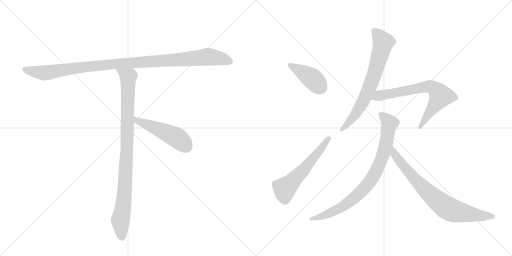
t = 0.00 s
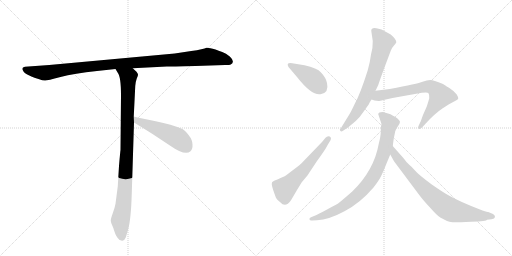
t = 1.56 s
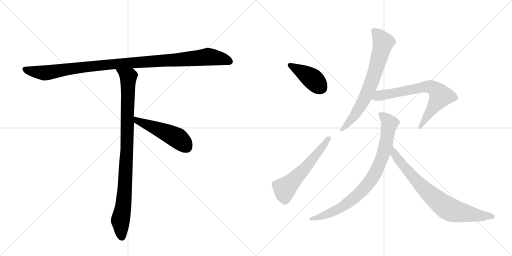
t = 3.12 s
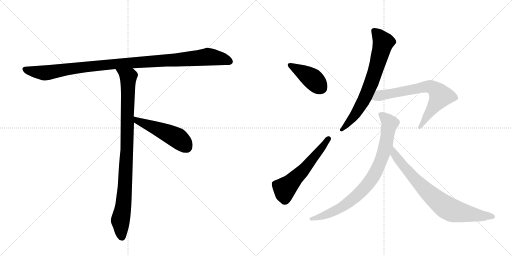
t = 4.69 s
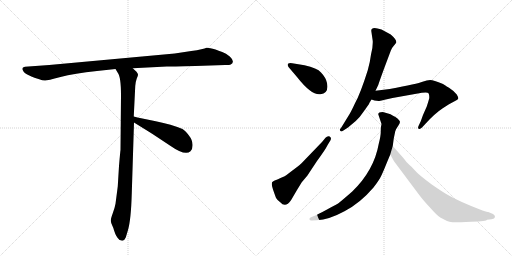
t = 6.25 s
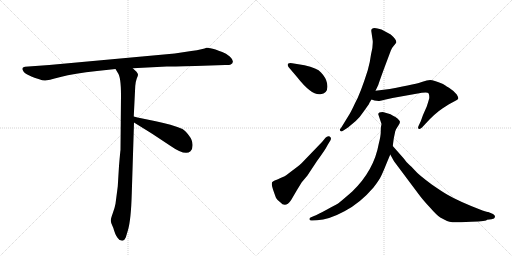
t = 7.81 s

The animated SVG that drew these frames (rendered in a browser with its animation timeline set to each time). Animation: 9 CSS @keyframes rules; one cycle of 7.81 s.

<svg version="1.1" viewBox="0 0 2048 1024" xmlns="http://www.w3.org/2000/svg">
  <g stroke="lightgray" stroke-dasharray="1,1" stroke-width="1" transform="scale(4, 4)">
    <line x1="0" y1="0" x2="256" y2="256"></line>
    <line x1="256" y1="0" x2="0" y2="256"></line>
    <line x1="128" y1="0" x2="128" y2="256"></line>
    <line x1="0" y1="128" x2="256" y2="128"></line>
    <line x1="256" y1="0" x2="512" y2="256"></line>
    <line x1="512" y1="0" x2="256" y2="256"></line>
    <line x1="384" y1="0" x2="384" y2="256"></line>
    <line x1="256" y1="128" x2="512" y2="128"></line>
  </g>
<g transform="scale(1, -1) translate(0, -850)">
   <style type="text/css">
    @keyframes keyframes0 {
      from {
       stroke: black;
       stroke-dashoffset: 1084;
       stroke-width: 128;
       }
       78% {
       animation-timing-function: step-end;
       stroke: black;
       stroke-dashoffset: 0;
       stroke-width: 128;
       }
       to {
       stroke: black;
       stroke-width: 1024;
       }
       }
       #make-me-a-hanzi-animation-0 {
         animation: keyframes0 1.132161s both;
         animation-delay: 0.000000s;
         animation-timing-function: linear;
       }
    @keyframes keyframes1 {
      from {
       stroke: black;
       stroke-dashoffset: 954;
       stroke-width: 128;
       }
       76% {
       animation-timing-function: step-end;
       stroke: black;
       stroke-dashoffset: 0;
       stroke-width: 128;
       }
       to {
       stroke: black;
       stroke-width: 1024;
       }
       }
       #make-me-a-hanzi-animation-1 {
         animation: keyframes1 1.026367s both;
         animation-delay: 1.132161s;
         animation-timing-function: linear;
       }
    @keyframes keyframes2 {
      from {
       stroke: black;
       stroke-dashoffset: 497;
       stroke-width: 128;
       }
       62% {
       animation-timing-function: step-end;
       stroke: black;
       stroke-dashoffset: 0;
       stroke-width: 128;
       }
       to {
       stroke: black;
       stroke-width: 1024;
       }
       }
       #make-me-a-hanzi-animation-2 {
         animation: keyframes2 0.654460s both;
         animation-delay: 2.158529s;
         animation-timing-function: linear;
       }
    @keyframes keyframes3 {
      from {
       stroke: black;
       stroke-dashoffset: 409;
       stroke-width: 128;
       }
       57% {
       animation-timing-function: step-end;
       stroke: black;
       stroke-dashoffset: 0;
       stroke-width: 128;
       }
       to {
       stroke: black;
       stroke-width: 1024;
       }
       }
       #make-me-a-hanzi-animation-3 {
         animation: keyframes3 0.582845s both;
         animation-delay: 2.812988s;
         animation-timing-function: linear;
       }
    @keyframes keyframes4 {
      from {
       stroke: black;
       stroke-dashoffset: 566;
       stroke-width: 128;
       }
       65% {
       animation-timing-function: step-end;
       stroke: black;
       stroke-dashoffset: 0;
       stroke-width: 128;
       }
       to {
       stroke: black;
       stroke-width: 1024;
       }
       }
       #make-me-a-hanzi-animation-4 {
         animation: keyframes4 0.710612s both;
         animation-delay: 3.395833s;
         animation-timing-function: linear;
       }
    @keyframes keyframes5 {
      from {
       stroke: black;
       stroke-dashoffset: 706;
       stroke-width: 128;
       }
       70% {
       animation-timing-function: step-end;
       stroke: black;
       stroke-dashoffset: 0;
       stroke-width: 128;
       }
       to {
       stroke: black;
       stroke-width: 1024;
       }
       }
       #make-me-a-hanzi-animation-5 {
         animation: keyframes5 0.824544s both;
         animation-delay: 4.106445s;
         animation-timing-function: linear;
       }
    @keyframes keyframes6 {
      from {
       stroke: black;
       stroke-dashoffset: 695;
       stroke-width: 128;
       }
       69% {
       animation-timing-function: step-end;
       stroke: black;
       stroke-dashoffset: 0;
       stroke-width: 128;
       }
       to {
       stroke: black;
       stroke-width: 1024;
       }
       }
       #make-me-a-hanzi-animation-6 {
         animation: keyframes6 0.815592s both;
         animation-delay: 4.930990s;
         animation-timing-function: linear;
       }
    @keyframes keyframes7 {
      from {
       stroke: black;
       stroke-dashoffset: 836;
       stroke-width: 128;
       }
       73% {
       animation-timing-function: step-end;
       stroke: black;
       stroke-dashoffset: 0;
       stroke-width: 128;
       }
       to {
       stroke: black;
       stroke-width: 1024;
       }
       }
       #make-me-a-hanzi-animation-7 {
         animation: keyframes7 0.930339s both;
         animation-delay: 5.746582s;
         animation-timing-function: linear;
       }
    @keyframes keyframes8 {
      from {
       stroke: black;
       stroke-dashoffset: 771;
       stroke-width: 128;
       }
       72% {
       animation-timing-function: step-end;
       stroke: black;
       stroke-dashoffset: 0;
       stroke-width: 128;
       }
       to {
       stroke: black;
       stroke-width: 1024;
       }
       }
       #make-me-a-hanzi-animation-8 {
         animation: keyframes8 0.877441s both;
         animation-delay: 6.676921s;
         animation-timing-function: linear;
       }
</style>
<path d="M 782 586 L 901 590 Q 915 589 923 592 Q 942 603 919 624 Q 904 637 889 642 Q 874 647 862 652 Q 835 660 826 659 Q 815 653 765 646 L 699 636 L 197 590 L 100 583 Q 83 581 93 566 Q 96 559 113 550 L 128 543 Q 135 540 154 534 Q 174 527 181 528 Q 189 528 242 542 Q 296 556 388 566 L 462 574 L 531 577 L 667 584 Q 682 584 782 586 Z" fill="lightgray"></path> 
<path d="M 462 574 L 471 559 Q 484 543 484 469 L 482 250 Q 481 245 476 186 L 471 104 L 462 35 Q 459 18 451 -3 Q 443 -25 443 -33 Q 444 -42 449 -52 Q 454 -62 456 -71 L 461 -85 Q 463 -91 470 -101 Q 477 -112 486 -112 Q 487 -114 492 -112 Q 497 -112 503 -100 L 512 -70 Q 524 -29 527 75 L 536 360 L 535 384 L 541 506 Q 543 526 547 536 Q 551 546 552 550 Q 553 554 546 563 L 531 577 C 509 598 446 600 462 574 Z" fill="lightgray"></path> 
<path d="M 536 360 L 607 316 L 681 267 Q 741 225 762 245 Q 771 253 770 272 Q 770 290 755 309 Q 740 328 730 334 Q 687 352 623 365 Q 560 377 535 384 C 506 392 510 376 536 360 Z" fill="lightgray"></path> 
<path d="M 1218 589 L 1169 597 Q 1143 601 1154 582 L 1188 542 Q 1247 467 1282 473 Q 1317 478 1308 518 Q 1304 539 1284 560 Q 1269 578 1218 589 Z" fill="lightgray"></path> 
<path d="M 1207 121 L 1229 147 L 1268 206 Q 1302 252 1311 271 L 1322 289 Q 1327 299 1319 304 Q 1310 308 1302 299 L 1288 282 L 1209 200 Q 1202 192 1171 169 Q 1140 145 1134 143 Q 1127 141 1120 137 Q 1112 132 1104 130 Q 1095 128 1092 124 Q 1082 121 1092 92 Q 1102 63 1105 57 Q 1108 51 1121 41 Q 1142 17 1164 49 L 1188 90 L 1207 121 Z" fill="lightgray"></path> 
<path d="M 1485 727 L 1491 686 Q 1492 661 1484 632 Q 1481 606 1471 569 Q 1441 474 1420 437 Q 1407 409 1399 395 L 1364 338 Q 1356 331 1361 327 Q 1365 322 1372 327 L 1392 340 L 1423 366 Q 1438 379 1454 403 L 1476 434 Q 1476 437 1486 452 L 1502 487 L 1513 510 Q 1517 523 1536 575 L 1563 647 Q 1568 660 1576 668 Q 1583 676 1585 680 Q 1587 691 1563 712 L 1526 732 Q 1485 747 1485 727 Z" fill="lightgray"></path> 
<path d="M 1486 452 L 1498 448 L 1515 446 Q 1518 446 1534 450 L 1570 458 L 1665 475 Q 1709 483 1714 477 Q 1718 471 1717 457 Q 1713 442 1707 424 L 1692 390 L 1683 365 L 1674 346 Q 1670 337 1675 335 Q 1680 332 1688 340 L 1702 355 Q 1739 396 1771 417 L 1796 433 L 1822 447 Q 1831 451 1833 456 Q 1834 460 1827 472 Q 1815 487 1796 499 Q 1776 511 1772 514 Q 1733 530 1721 530 Q 1708 530 1690 523 Q 1672 515 1559 494 L 1502 487 C 1472 483 1457 461 1486 452 Z" fill="lightgray"></path> 
<path d="M 1513 393 L 1526 354 L 1524 343 Q 1523 337 1523 322 Q 1523 306 1515 275 Q 1496 168 1409 84 Q 1377 56 1355 38 Q 1351 35 1310 13 Q 1268 -10 1256 -14 L 1242 -20 Q 1237 -21 1238 -28 Q 1239 -33 1249 -32 L 1268 -31 Q 1315 -29 1378 5 Q 1441 38 1494 100 Q 1518 131 1526 149 Q 1534 166 1546 196 L 1561 232 L 1571 266 L 1575 296 L 1581 325 Q 1585 336 1593 347 Q 1600 358 1600 363 Q 1599 367 1591 375 Q 1582 383 1572 387 Q 1562 395 1552 396 Q 1542 400 1531 402 Q 1513 402 1513 393 Z" fill="lightgray"></path> 
<path d="M 1561 232 L 1576 205 L 1674 74 Q 1690 52 1719 21 Q 1747 -11 1761 -20 L 1788 -34 Q 1797 -38 1810 -39 Q 1822 -40 1885 -37 Q 1948 -35 1948 -29 L 1966 -27 Q 1979 -25 1980 -18 Q 1981 -11 1972 -6 L 1953 2 Q 1951 2 1930 8 Q 1836 44 1790 71 Q 1772 81 1727 112 Q 1672 153 1660 168 Q 1648 182 1637 191 Q 1626 200 1616 215 L 1571 266 C 1551 288 1546 258 1561 232 Z" fill="lightgray"></path> 
      <clipPath id="make-me-a-hanzi-clip-0">
      <path d="M 782 586 L 901 590 Q 915 589 923 592 Q 942 603 919 624 Q 904 637 889 642 Q 874 647 862 652 Q 835 660 826 659 Q 815 653 765 646 L 699 636 L 197 590 L 100 583 Q 83 581 93 566 Q 96 559 113 550 L 128 543 Q 135 540 154 534 Q 174 527 181 528 Q 189 528 242 542 Q 296 556 388 566 L 462 574 L 531 577 L 667 584 Q 682 584 782 586 Z" fill="lightgray"></path>
      </clipPath>
      <path clip-path="url(#make-me-a-hanzi-clip-0)" d="M 98 574 L 114 567 L 188 559 L 442 593 L 832 623 L 884 616 L 918 604 " fill="none" id="make-me-a-hanzi-animation-0" stroke-dasharray="956 1912" stroke-linecap="round"></path>

      <clipPath id="make-me-a-hanzi-clip-1">
      <path d="M 462 574 L 471 559 Q 484 543 484 469 L 482 250 Q 481 245 476 186 L 471 104 L 462 35 Q 459 18 451 -3 Q 443 -25 443 -33 Q 444 -42 449 -52 Q 454 -62 456 -71 L 461 -85 Q 463 -91 470 -101 Q 477 -112 486 -112 Q 487 -114 492 -112 Q 497 -112 503 -100 L 512 -70 Q 524 -29 527 75 L 536 360 L 535 384 L 541 506 Q 543 526 547 536 Q 551 546 552 550 Q 553 554 546 563 L 531 577 C 509 598 446 600 462 574 Z" fill="lightgray"></path>
      </clipPath>
      <path clip-path="url(#make-me-a-hanzi-clip-1)" d="M 469 573 L 513 539 L 501 115 L 494 29 L 481 -33 L 489 -101 " fill="none" id="make-me-a-hanzi-animation-1" stroke-dasharray="826 1652" stroke-linecap="round"></path>

      <clipPath id="make-me-a-hanzi-clip-2">
      <path d="M 536 360 L 607 316 L 681 267 Q 741 225 762 245 Q 771 253 770 272 Q 770 290 755 309 Q 740 328 730 334 Q 687 352 623 365 Q 560 377 535 384 C 506 392 510 376 536 360 Z" fill="lightgray"></path>
      </clipPath>
      <path clip-path="url(#make-me-a-hanzi-clip-2)" d="M 538 378 L 549 367 L 709 298 L 746 262 " fill="none" id="make-me-a-hanzi-animation-2" stroke-dasharray="369 738" stroke-linecap="round"></path>

      <clipPath id="make-me-a-hanzi-clip-3">
      <path d="M 1218 589 L 1169 597 Q 1143 601 1154 582 L 1188 542 Q 1247 467 1282 473 Q 1317 478 1308 518 Q 1304 539 1284 560 Q 1269 578 1218 589 Z" fill="lightgray"></path>
      </clipPath>
      <path clip-path="url(#make-me-a-hanzi-clip-3)" d="M 1161 590 L 1244 540 L 1284 500 " fill="none" id="make-me-a-hanzi-animation-3" stroke-dasharray="281 562" stroke-linecap="round"></path>

      <clipPath id="make-me-a-hanzi-clip-4">
      <path d="M 1207 121 L 1229 147 L 1268 206 Q 1302 252 1311 271 L 1322 289 Q 1327 299 1319 304 Q 1310 308 1302 299 L 1288 282 L 1209 200 Q 1202 192 1171 169 Q 1140 145 1134 143 Q 1127 141 1120 137 Q 1112 132 1104 130 Q 1095 128 1092 124 Q 1082 121 1092 92 Q 1102 63 1105 57 Q 1108 51 1121 41 Q 1142 17 1164 49 L 1188 90 L 1207 121 Z" fill="lightgray"></path>
      </clipPath>
      <path clip-path="url(#make-me-a-hanzi-clip-4)" d="M 1098 114 L 1137 96 L 1149 104 L 1212 167 L 1314 295 " fill="none" id="make-me-a-hanzi-animation-4" stroke-dasharray="438 876" stroke-linecap="round"></path>

      <clipPath id="make-me-a-hanzi-clip-5">
      <path d="M 1485 727 L 1491 686 Q 1492 661 1484 632 Q 1481 606 1471 569 Q 1441 474 1420 437 Q 1407 409 1399 395 L 1364 338 Q 1356 331 1361 327 Q 1365 322 1372 327 L 1392 340 L 1423 366 Q 1438 379 1454 403 L 1476 434 Q 1476 437 1486 452 L 1502 487 L 1513 510 Q 1517 523 1536 575 L 1563 647 Q 1568 660 1576 668 Q 1583 676 1585 680 Q 1587 691 1563 712 L 1526 732 Q 1485 747 1485 727 Z" fill="lightgray"></path>
      </clipPath>
      <path clip-path="url(#make-me-a-hanzi-clip-5)" d="M 1498 727 L 1532 679 L 1505 575 L 1454 447 L 1414 383 L 1367 331 " fill="none" id="make-me-a-hanzi-animation-5" stroke-dasharray="578 1156" stroke-linecap="round"></path>

      <clipPath id="make-me-a-hanzi-clip-6">
      <path d="M 1486 452 L 1498 448 L 1515 446 Q 1518 446 1534 450 L 1570 458 L 1665 475 Q 1709 483 1714 477 Q 1718 471 1717 457 Q 1713 442 1707 424 L 1692 390 L 1683 365 L 1674 346 Q 1670 337 1675 335 Q 1680 332 1688 340 L 1702 355 Q 1739 396 1771 417 L 1796 433 L 1822 447 Q 1831 451 1833 456 Q 1834 460 1827 472 Q 1815 487 1796 499 Q 1776 511 1772 514 Q 1733 530 1721 530 Q 1708 530 1690 523 Q 1672 515 1559 494 L 1502 487 C 1472 483 1457 461 1486 452 Z" fill="lightgray"></path>
      </clipPath>
      <path clip-path="url(#make-me-a-hanzi-clip-6)" d="M 1494 455 L 1516 468 L 1705 504 L 1737 496 L 1755 479 L 1761 464 L 1680 341 " fill="none" id="make-me-a-hanzi-animation-6" stroke-dasharray="567 1134" stroke-linecap="round"></path>

      <clipPath id="make-me-a-hanzi-clip-7">
      <path d="M 1513 393 L 1526 354 L 1524 343 Q 1523 337 1523 322 Q 1523 306 1515 275 Q 1496 168 1409 84 Q 1377 56 1355 38 Q 1351 35 1310 13 Q 1268 -10 1256 -14 L 1242 -20 Q 1237 -21 1238 -28 Q 1239 -33 1249 -32 L 1268 -31 Q 1315 -29 1378 5 Q 1441 38 1494 100 Q 1518 131 1526 149 Q 1534 166 1546 196 L 1561 232 L 1571 266 L 1575 296 L 1581 325 Q 1585 336 1593 347 Q 1600 358 1600 363 Q 1599 367 1591 375 Q 1582 383 1572 387 Q 1562 395 1552 396 Q 1542 400 1531 402 Q 1513 402 1513 393 Z" fill="lightgray"></path>
      </clipPath>
      <path clip-path="url(#make-me-a-hanzi-clip-7)" d="M 1525 390 L 1559 356 L 1534 236 L 1488 136 L 1429 68 L 1362 18 L 1296 -12 L 1245 -26 " fill="none" id="make-me-a-hanzi-animation-7" stroke-dasharray="708 1416" stroke-linecap="round"></path>

      <clipPath id="make-me-a-hanzi-clip-8">
      <path d="M 1561 232 L 1576 205 L 1674 74 Q 1690 52 1719 21 Q 1747 -11 1761 -20 L 1788 -34 Q 1797 -38 1810 -39 Q 1822 -40 1885 -37 Q 1948 -35 1948 -29 L 1966 -27 Q 1979 -25 1980 -18 Q 1981 -11 1972 -6 L 1953 2 Q 1951 2 1930 8 Q 1836 44 1790 71 Q 1772 81 1727 112 Q 1672 153 1660 168 Q 1648 182 1637 191 Q 1626 200 1616 215 L 1571 266 C 1551 288 1546 258 1561 232 Z" fill="lightgray"></path>
      </clipPath>
      <path clip-path="url(#make-me-a-hanzi-clip-8)" d="M 1573 259 L 1578 233 L 1613 186 L 1711 81 L 1779 24 L 1834 2 L 1898 -11 L 1971 -16 " fill="none" id="make-me-a-hanzi-animation-8" stroke-dasharray="643 1286" stroke-linecap="round"></path>

</g>
</svg>
